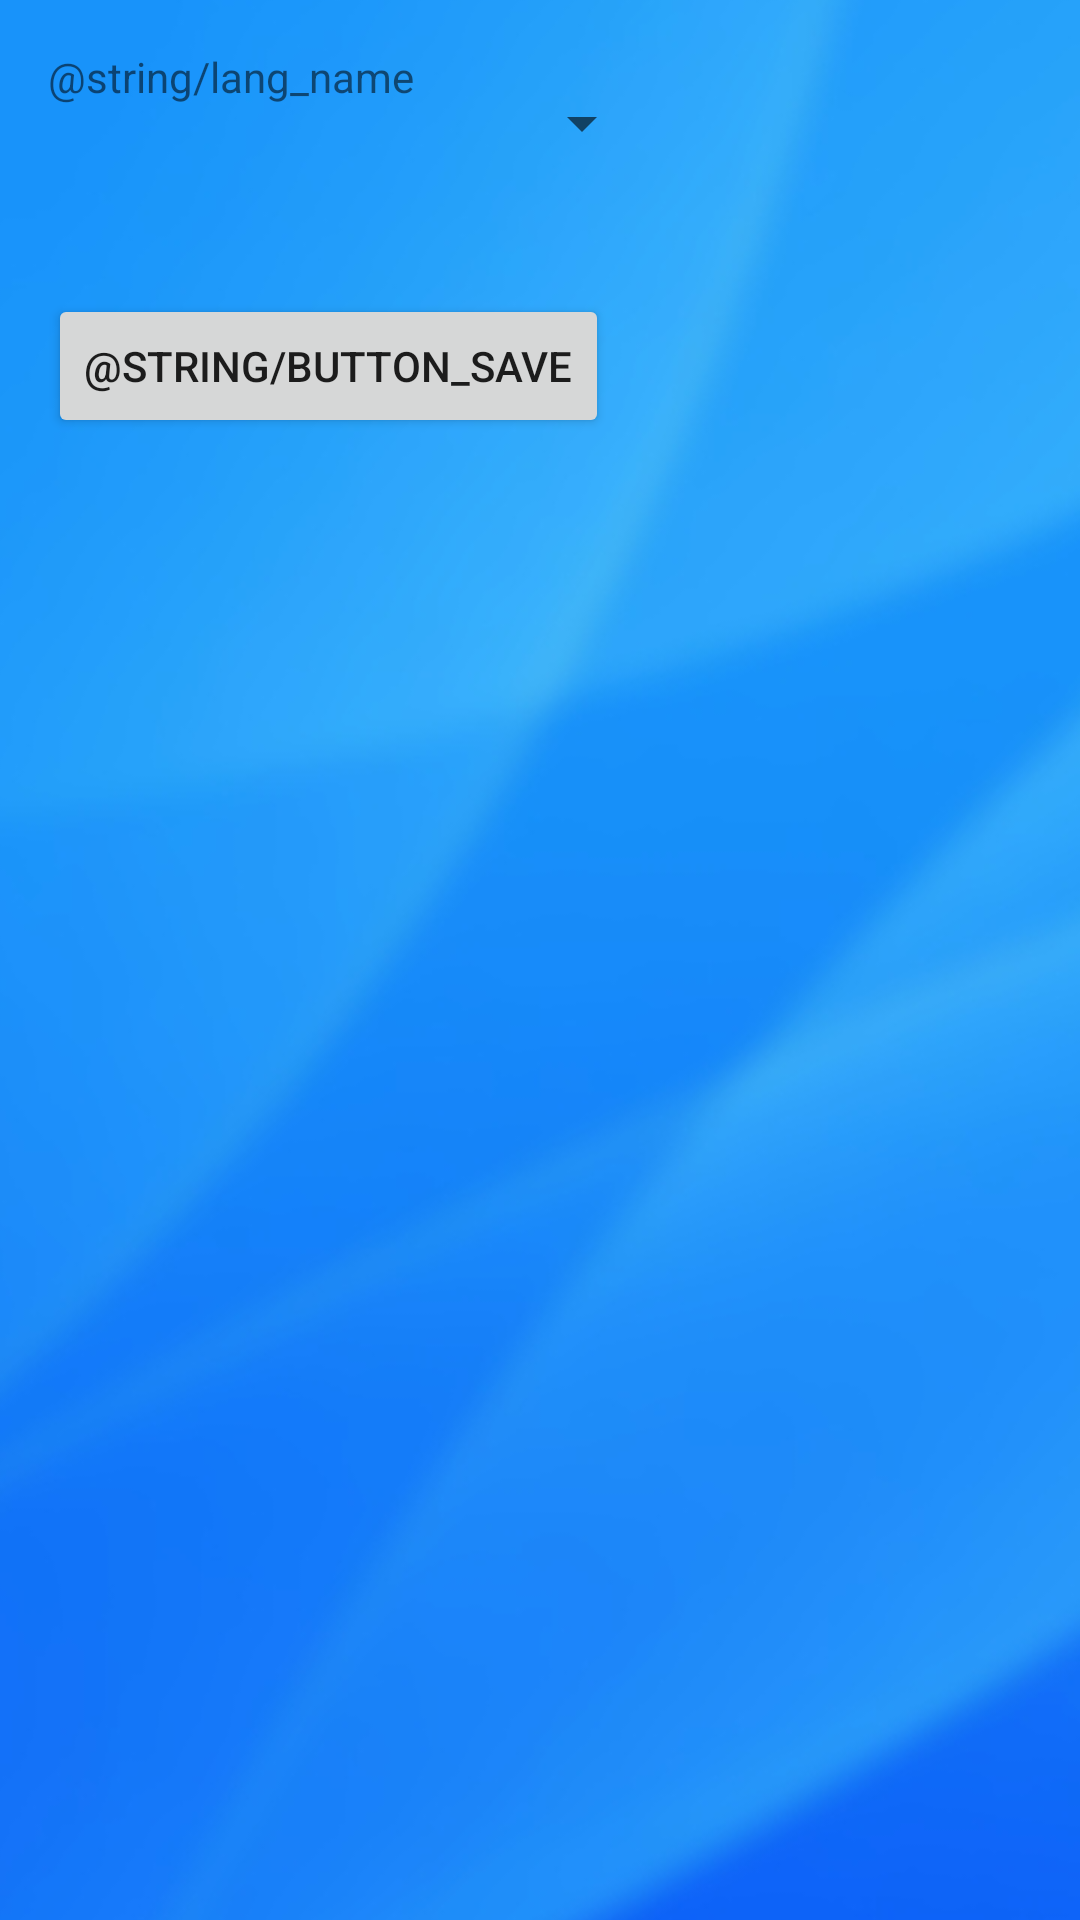

Reconstruct the res/layout file that produces this screen, plus the resources it refers to.
<!-- AndroidManifest.xml: application theme AppTheme -->
<!-- res/layout/settings.xml -->
<?xml version="1.0" encoding="utf-8"?>
<RelativeLayout
    xmlns:android="http://schemas.android.com/apk/res/android"
    android:layout_width="match_parent"
    android:layout_height="match_parent">

    <ImageView
        android:layout_width="match_parent"
        android:layout_height="match_parent"
        android:src="@drawable/fone_smooth"
        android:scaleType="center"/>

    <TextView
        android:id="@+id/set_lang_name"
        android:layout_width="wrap_content"
        android:layout_height="50dp"
        android:layout_margin="16dp"
        android:text="@string/lang_name"/>

    <Spinner
        android:id="@+id/lang_spinner"
        android:layout_width="wrap_content"
        android:layout_height="50dp"
        android:layout_margin="16dp"
        android:layout_toRightOf="@id/set_lang_name"/>

    <Button
        android:id="@+id/button_save_set"
        android:layout_width="wrap_content"
        android:layout_height="wrap_content"
        android:layout_below="@id/set_lang_name"
        android:layout_margin="16dp"
        android:text="@string/button_save"
        android:onClick="onClickSave"/>

</RelativeLayout>
<!-- resources referenced by this layout -->
<resources>
  <!-- drawable fone_smooth: jpg bitmap (drawable, 52508 bytes) -->
  <style name="AppTheme" parent="Theme.AppCompat.Light.NoActionBar">
          
          <item name="colorPrimary">#82b1ff</item>
          <item name="colorPrimaryDark">#4d82cb</item>
          <item name="colorAccent">@color/colorAccent</item>
      </style>
  <color name="colorAccent">#FF4081</color>
</resources>
